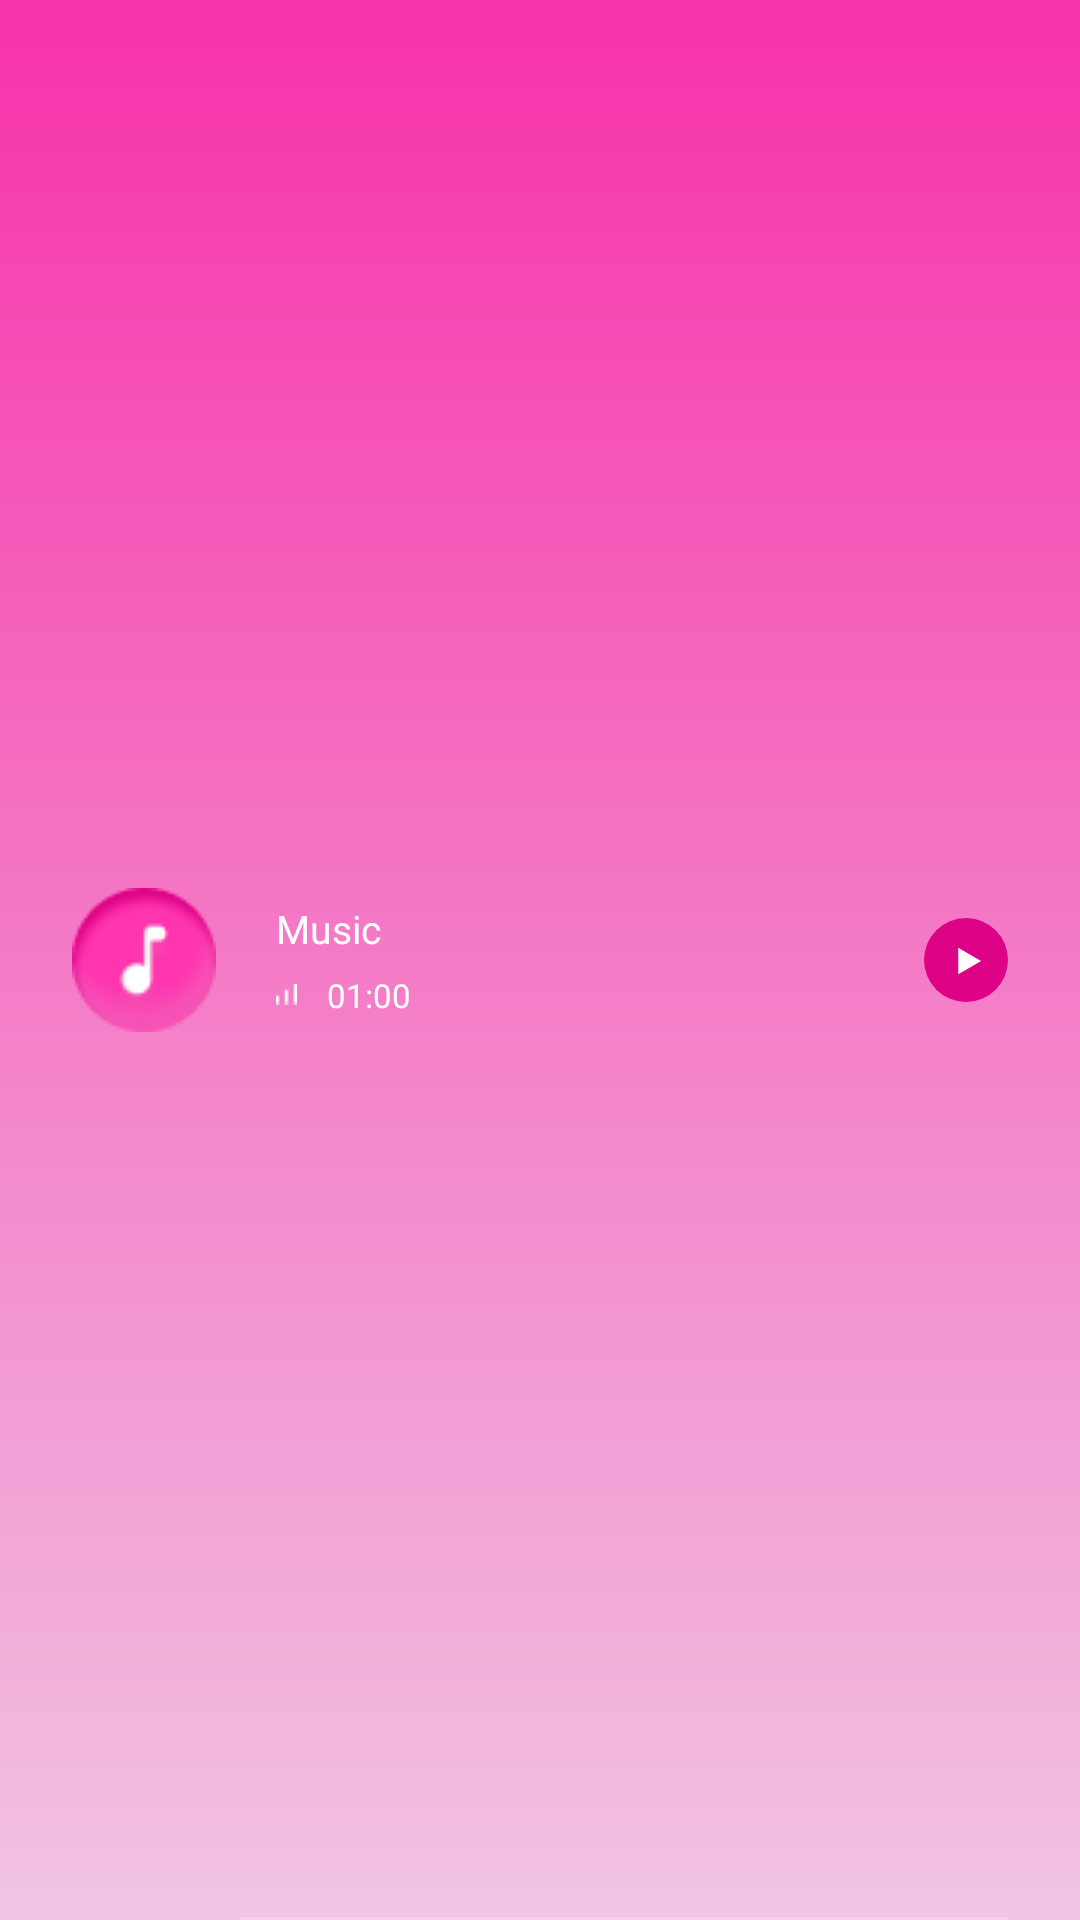

Layout XML and referenced resources for this Android screen:
<!-- AndroidManifest.xml: application theme Theme.Massager -->
<!-- res/layout/music_item.xml -->
<?xml version="1.0" encoding="utf-8"?>
<FrameLayout xmlns:android="http://schemas.android.com/apk/res/android"
    android:layout_width="match_parent"
    android:layout_height="wrap_content"
    android:background="@drawable/music_item_background_selector"
    android:minHeight="73dp"
    android:orientation="vertical"
    android:foreground="?selectableItemBackground"
    android:id="@+id/itemRoot">

    <LinearLayout
        android:layout_width="match_parent"
        android:layout_height="wrap_content"
        android:layout_gravity="center_vertical"
        android:layout_marginHorizontal="24dp"
        android:orientation="horizontal"
        android:weightSum="1">

        <ImageView
            android:id="@+id/imgChecked"
            android:layout_width="wrap_content"
            android:layout_height="wrap_content"
            android:layout_gravity="center_vertical"
            android:layout_marginRight="24dp"
            android:src="@drawable/ic_music_checked"
            android:visibility="gone"/>

        <ImageView
            android:id="@+id/imgMusicAvatar"
            android:layout_width="wrap_content"
            android:layout_height="wrap_content"
            android:layout_gravity="center_vertical"
            android:src="@drawable/ic_music_avatar_selector" />

        <LinearLayout
            android:layout_width="wrap_content"
            android:layout_height="wrap_content"
            android:layout_marginHorizontal="20dp"
            android:layout_weight="1"
            android:orientation="vertical"
            android:layout_gravity="center_vertical">

            <TextView
                android:id="@+id/musicName"
                android:layout_width="wrap_content"
                android:layout_height="wrap_content"
                android:text="Music"
                android:textColor="@color/white"
                android:textSize="13dp" />

            <LinearLayout
                android:layout_width="wrap_content"
                android:layout_height="wrap_content"
                android:orientation="horizontal"
                android:layout_gravity="center_vertical"
                android:layout_marginTop="6dp">
                <ImageView
                    android:id="@+id/imgMusicAnimation"
                    android:layout_width="wrap_content"
                    android:layout_height="wrap_content"
                    android:layout_gravity="center_vertical"
                    android:background="@drawable/ic_music_animation"
                    android:layout_marginRight="10dp"/>
                <TextView
                    android:id="@+id/musicDuration"
                    android:layout_width="wrap_content"
                    android:layout_height="wrap_content"
                    android:text="01:00"
                    android:textColor="@color/white"

                    android:textSize="11sp" />
            </LinearLayout>
        </LinearLayout>

        <ImageView
            android:id="@+id/imgPlay"
            android:layout_width="wrap_content"
            android:layout_height="wrap_content"
            android:layout_gravity="center_vertical"
            android:src="@drawable/ic_music_item_status_selector" />
    </LinearLayout>

    <View
        android:layout_width="match_parent"
        android:layout_height="1dp"
        android:background="#38FFFFFF"
        android:layout_gravity="bottom"
        android:layout_marginLeft="80dp"
        android:layout_marginRight="24dp"/>
</FrameLayout>
<!-- resources referenced by this layout -->
<resources>
  <color name="white">#FFFFFFFF</color>
  <!-- drawable ic_music_avatar_selector (drawable) -->
  <?xml version="1.0" encoding="utf-8"?>
  <selector xmlns:android="http://schemas.android.com/apk/res/android">
      <item android:drawable="@drawable/ic_music_avatar_selected" android:state_selected="true" />
      <item android:drawable="@drawable/ic_music_avatar_unselect" />
  </selector>
  <!-- drawable ic_music_checked (drawable) -->
  <vector xmlns:android="http://schemas.android.com/apk/res/android"
      android:width="21dp"
      android:height="22dp"
      android:viewportWidth="21"
      android:viewportHeight="22">
    <group>
      <clip-path
          android:pathData="M0.05,0.835h20.24v20.24h-20.24z"/>
      <path
          android:pathData="M0.0501,10.955a10.12,10.12 0,1 0,20.24 0a10.12,10.12 0,1 0,-20.24 0z"
          android:fillColor="#ffffff"/>
      <path
          android:pathData="M8.0945,15.5093L4.05,11.3976L5.0612,10.3696L8.0945,13.4534L14.6047,6.835L15.6158,7.8629L8.0945,15.5093Z"
          android:fillColor="#DD0286"/>
    </group>
  </vector>
  <!-- drawable ic_music_item_status_selector (drawable) -->
  <?xml version="1.0" encoding="utf-8"?>
  <selector xmlns:android="http://schemas.android.com/apk/res/android">
      <item android:drawable="@drawable/ic_music_pause_item" android:state_activated="true" />
      <item android:drawable="@drawable/ic_music_play_item" />
  </selector>
  <!-- drawable music_item_background_selector (drawable) -->
  <?xml version="1.0" encoding="utf-8"?>
  <selector xmlns:android="http://schemas.android.com/apk/res/android">
      <item android:drawable="@drawable/music_item_selected_bg" android:state_activated="true" />
      <item android:drawable="@drawable/music_item_unselected" />
  </selector>
  <!-- drawable ic_music_play_item (drawable) -->
  <vector xmlns:android="http://schemas.android.com/apk/res/android"
      android:width="28dp"
      android:height="28dp"
      android:viewportWidth="28"
      android:viewportHeight="28">
    <group>
      <clip-path
          android:pathData="M0,0h28v28h-28z"/>
      <path
          android:pathData="M14,14m-14,0a14,14 0,1 1,28 0a14,14 0,1 1,-28 0"
          android:fillColor="#DD0286"/>
      <path
          android:pathData="M19.0532,14.3399L11.382,18.7689V9.911L19.0532,14.3399Z"
          android:fillColor="#ffffff"/>
    </group>
  </vector>
  <!-- drawable music_item_selected_bg (drawable) -->
  <?xml version="1.0" encoding="utf-8"?>
  <shape xmlns:android="http://schemas.android.com/apk/res/android"
      android:shape="rectangle">
      <gradient
          android:centerColor="#FF009A"
          android:endColor="#DB44DE"
          android:startColor="#FF009A" />
      <size android:height="73dp" />
  </shape>
  <!-- drawable music_item_unselected (drawable) -->
  <?xml version="1.0" encoding="utf-8"?>
  <shape xmlns:android="http://schemas.android.com/apk/res/android"
      android:shape="rectangle">
      <solid android:color="#00000000" />
      <size android:height="73dp" />
  </shape>
  <color name="primaryColor">#F732AA</color>
  <color name="colorOnPrimary">#F5F5F5</color>
  <color name="secondPrimaryColor">#F566BE</color>
  <color name="black">#FF000000</color>
  <!-- drawable app_background (drawable) -->
  <?xml version="1.0" encoding="utf-8"?>
  <shape xmlns:android="http://schemas.android.com/apk/res/android"
      android:shape="rectangle">
      <gradient
          android:angle="270"
          android:endColor="#F1C4E3"
          android:startColor="#F732AA" />
  </shape>
</resources>
